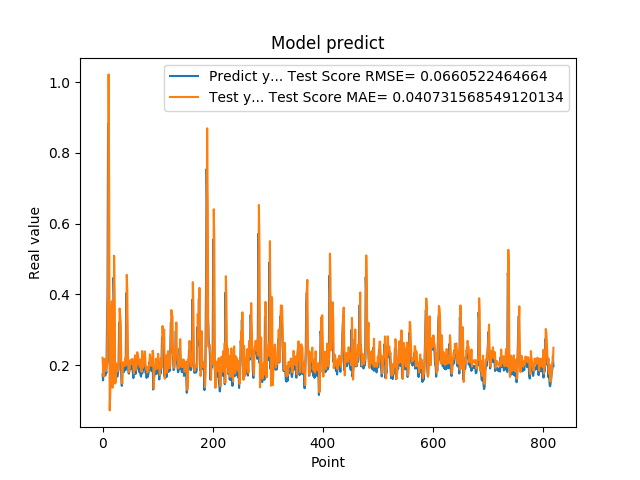

Source data for this figure (header and first rows):
1.742661595344543457e-01, 2.213171981034232072e-01
1.572303026914596558e-01, 1.886944171300691253e-01
1.941800117492676059e-01, 1.683165197518818879e-01
1.970258951187133512e-01, 2.155514028621197953e-01
1.859861761331558505e-01, 2.184823424934748126e-01
1.705197989940643033e-01, 2.005510079070230989e-01
1.844120919704437256e-01, 1.832331667675776432e-01
1.779371052980423251e-01, 2.017306313041056232e-01
3.004232645034790039e-01, 1.955859634342447806e-01
3.969086110591887873e-01, 3.360969466371994119e-01
8.820003867149353027e-01, 4.442509952146583285e-01
6.841114759445190430e-01, 1.021894244242815164e+00
2.116497457027435580e-01, 7.228306570606094494e-01
2.014262527227401733e-01, 7.227885339719206104e-02
2.061583995819092074e-01, 1.193665811205475991e-01
3.160260915756225586e-01, 2.205946880374819730e-01
3.489396274089813232e-01, 3.498328887093215545e-01
1.544443815946578979e-01, 3.810893615609217688e-01
1.959947794675827026e-01, 1.361970586497937008e-01
1.894801408052444180e-01, 1.853472131816728818e-01
4.474425017833709162e-01, 2.099618223246504101e-01
3.771362304687500555e-01, 5.093626976808192097e-01
1.889318972826004028e-01, 4.060287550420313973e-01
1.752775162458419522e-01, 1.482871375284930127e-01
1.822472065687180121e-01, 1.550277613501568064e-01
1.866402029991149902e-01, 1.985028172618794329e-01
1.715678423643112183e-01, 2.050524398803712234e-01
1.676391065120696744e-01, 1.865450472958328776e-01
1.773854047060013095e-01, 1.824613825331790895e-01
1.872433423995972235e-01, 1.960116773190800910e-01
3.204146027565002441e-01, 2.071482014392545534e-01
3.134283721446990967e-01, 3.603434100798103001e-01
3.171058297157288153e-01, 3.411357628803255437e-01
2.202603369951247891e-01, 3.227922524575052576e-01
1.659800857305526733e-01, 2.123937114601772425e-01
1.415748745203018188e-01, 1.552042125424288599e-01
1.852595061063766479e-01, 1.481226050224292434e-01
1.814238876104354858e-01, 2.076128781153083469e-01
1.905867606401443481e-01, 2.029878971328379078e-01
1.810430586338043213e-01, 2.081791810117092911e-01
1.954265981912612915e-01, 1.971979952002905490e-01
2.029463946819305142e-01, 2.129347468801422727e-01
1.862521618604660034e-01, 2.220267563802653110e-01
4.038094580173492432e-01, 2.002757565572726162e-01
3.743042349815369207e-01, 4.553641581578695141e-01
2.572054266929626465e-01, 4.071855906865376462e-01
2.253161966800689420e-01, 2.340737856033386355e-01
1.787700653076171875e-01, 2.089135593881622233e-01
1.761920750141143799e-01, 1.803583762983710093e-01
1.861467957496643066e-01, 1.855271905811627375e-01
1.954011768102645874e-01, 2.044077583469049997e-01
1.907722949981689176e-01, 2.146973692402620038e-01
1.898660957813262939e-01, 2.073182428144294542e-01
2.001174986362457275e-01, 2.052065741317674608e-01
1.922753006219863892e-01, 2.177066776815888283e-01
1.810636967420578003e-01, 2.081748224805196890e-01
1.635809391736984530e-01, 1.943456536981922611e-01
1.916799396276473999e-01, 1.763926106995923893e-01
2.058236002922058105e-01, 2.112405534787422656e-01
1.857409924268722812e-01, 2.280278221965203467e-01
1.752161234617233276e-01, 2.000478659709670481e-01
... 759 more rows
